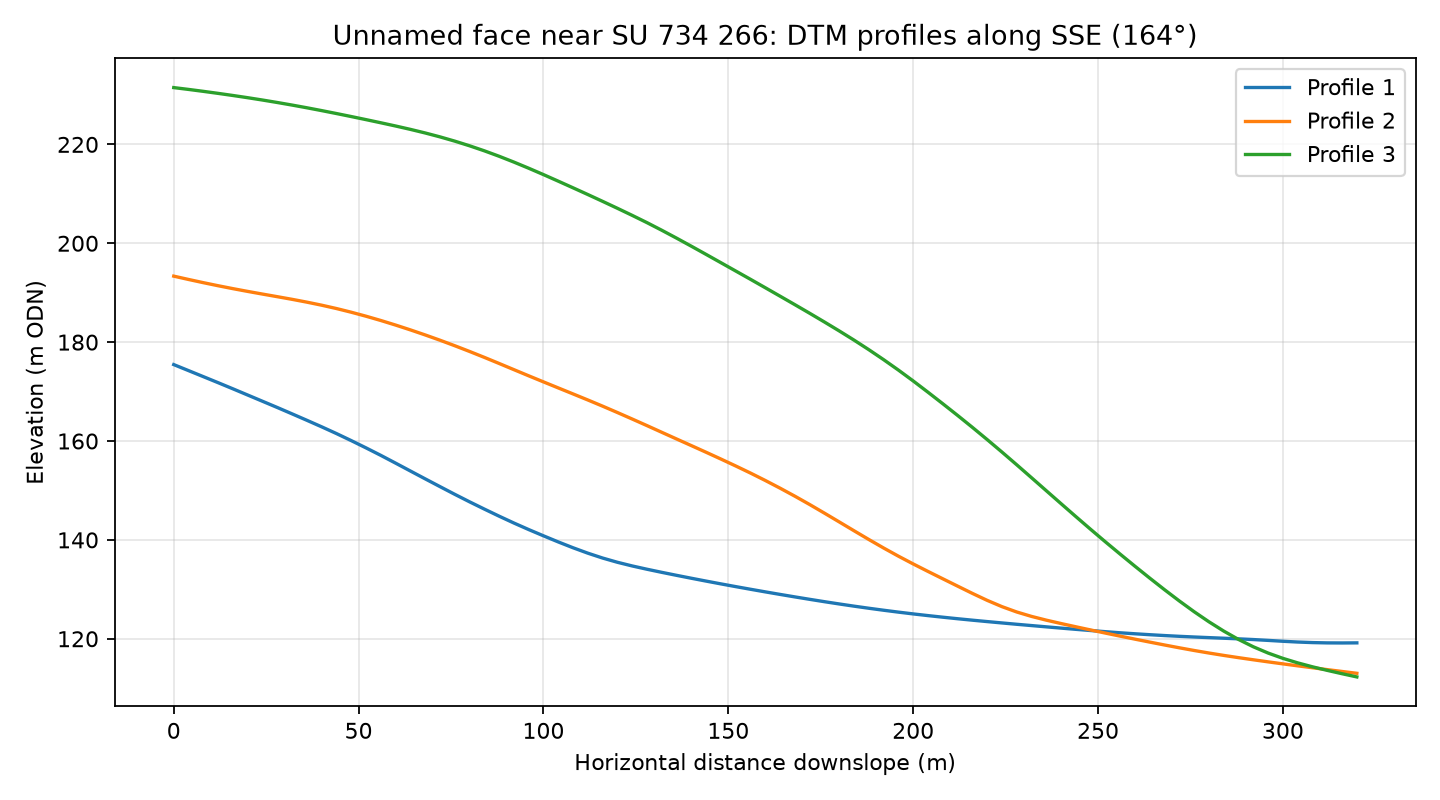

The file beside this chart, header and first rows:
profile, distance_m, elevation_m
1, 0.0, 175.5
1, 4.0, 174.2
1, 8.0, 173
1, 12.0, 171.8
1, 16.0, 170.6
1, 20.0, 169.3
1, 24.0, 168
1, 28.0, 166.8
1, 32.0, 165.5
1, 36.0, 164.2
1, 40.0, 162.9
1, 44.0, 161.5
1, 48.0, 160.1
1, 52.0, 158.6
1, 56.0, 157.1
1, 60.0, 155.5
1, 64.0, 153.9
1, 68.0, 152.3
1, 72.0, 150.8
1, 76.0, 149.2
1, 80.0, 147.7
1, 84.0, 146.2
1, 88.0, 144.8
1, 92.0, 143.4
1, 96.0, 142.1
1, 100.0, 140.8
1, 104.0, 139.6
1, 108.0, 138.4
1, 112.0, 137.3
1, 116.0, 136.3
1, 120.0, 135.5
1, 124.0, 134.7
1, 128.0, 134.1
1, 132.0, 133.4
1, 136.0, 132.8
1, 140.0, 132.2
1, 144.0, 131.7
1, 148.0, 131.1
1, 152.0, 130.5
1, 156.0, 130
1, 160.0, 129.5
1, 164.0, 129
1, 168.0, 128.5
1, 172.0, 128
1, 176.0, 127.5
1, 180.0, 127
1, 184.0, 126.6
1, 188.0, 126.2
1, 192.0, 125.8
1, 196.0, 125.4
1, 200.0, 125
1, 204.0, 124.7
1, 208.0, 124.4
1, 212.0, 124.1
1, 216.0, 123.8
1, 220.0, 123.5
1, 224.0, 123.2
1, 228.0, 122.9
1, 232.0, 122.7
1, 236.0, 122.4
... 183 more rows
